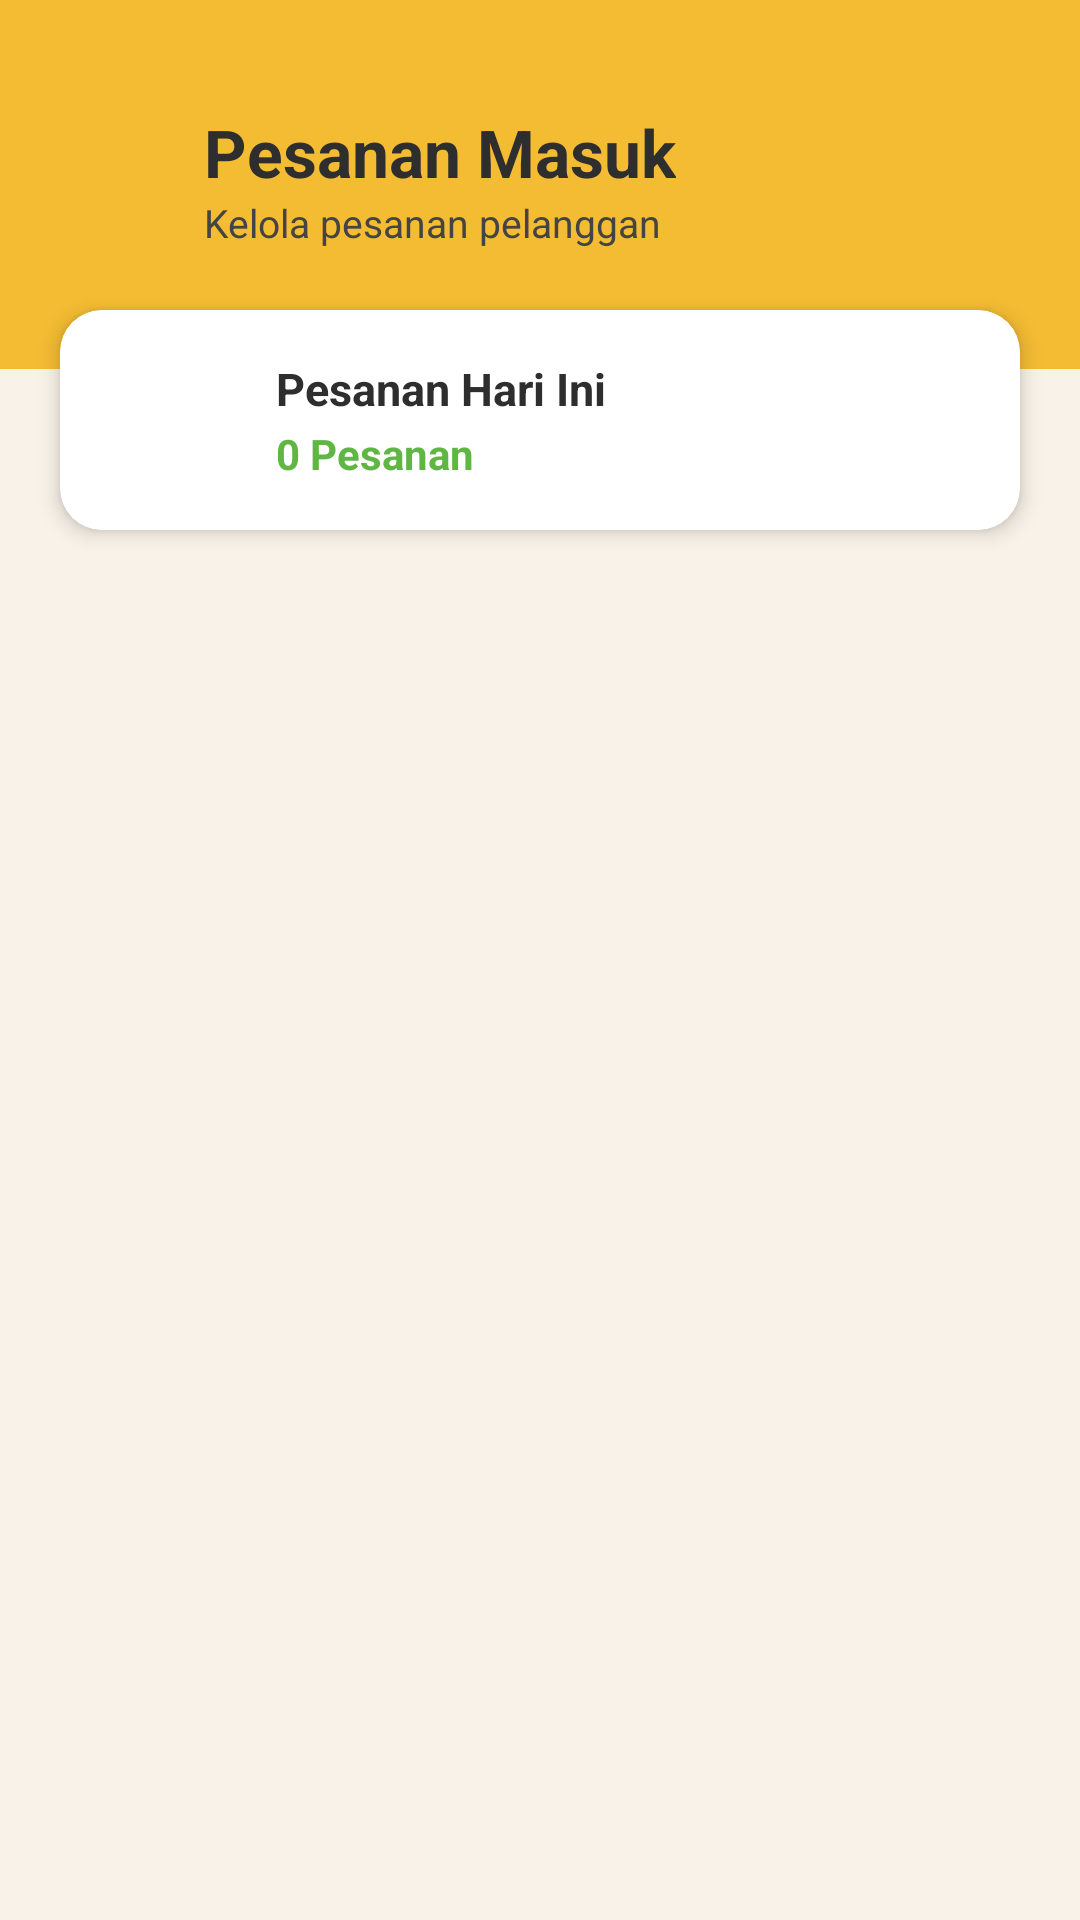

This screen was rendered from an Android layout file. Write that file and the resources it references.
<!-- AndroidManifest.xml: application theme Theme._10KOK -->
<!-- res/layout/activity_mitra_order.xml -->
<?xml version="1.0" encoding="utf-8"?>
<LinearLayout xmlns:android="http://schemas.android.com/apk/res/android"
    xmlns:app="http://schemas.android.com/apk/res-auto"
    xmlns:tools="http://schemas.android.com/tools"
    android:layout_width="match_parent"
    android:layout_height="match_parent"
    android:background="@color/cream"
    android:orientation="vertical">

    <LinearLayout
        android:layout_width="match_parent"
        android:layout_height="wrap_content"
        android:background="#f4bc33"
        android:orientation="horizontal"
        android:paddingTop="36dp"
        android:paddingBottom="40dp"
        android:paddingHorizontal="20dp"
        android:gravity="center_vertical">

        <ImageView
            android:id="@+id/btnBack"
            android:layout_width="32dp"
            android:layout_height="32dp"
            android:clickable="true"
            android:focusable="true"
            android:src="@drawable/ic_back"
            android:contentDescription="Kembali"
            app:tint="@color/black" />

        <LinearLayout
            android:layout_width="match_parent"
            android:layout_height="wrap_content"
            android:layout_marginStart="16dp"
            android:orientation="vertical">

            <TextView
                android:layout_width="wrap_content"
                android:layout_height="wrap_content"
                android:text="Pesanan Masuk"
                android:textColor="@color/black"
                android:textSize="22sp"
                android:textStyle="bold" />

            <TextView
                android:layout_width="wrap_content"
                android:layout_height="wrap_content"
                android:text="Kelola pesanan pelanggan"
                android:textColor="#444444"
                android:textSize="13sp" />
        </LinearLayout>

    </LinearLayout>


    <com.google.android.material.card.MaterialCardView
        android:layout_width="match_parent"
        android:layout_height="wrap_content"
        android:layout_marginHorizontal="20dp"
        android:layout_marginTop="-20dp"
        app:cardBackgroundColor="@color/white"
        app:cardCornerRadius="14dp"
        app:cardElevation="4dp"
        app:strokeColor="@color/white"
        app:strokeWidth="2dp">

        <LinearLayout
            android:layout_width="match_parent"
            android:layout_height="wrap_content"
            android:gravity="center_vertical"
            android:padding="16dp"
            android:orientation="horizontal">

            <ImageView
                android:layout_width="40dp"
                android:layout_height="40dp"
                android:src="@drawable/ic_order"
                android:contentDescription="Ikon Pesanan" />

            <LinearLayout
                android:layout_width="wrap_content"
                android:layout_height="wrap_content"
                android:layout_marginStart="16dp"
                android:orientation="vertical">

                <TextView
                    android:layout_width="wrap_content"
                    android:layout_height="wrap_content"
                    android:text="Pesanan Hari Ini"
                    android:textColor="@color/black"
                    android:textSize="15sp"
                    android:textStyle="bold" />

                <TextView
                    android:id="@+id/tvJumlahOrder"
                    android:layout_width="wrap_content"
                    android:layout_height="wrap_content"
                    android:layout_marginTop="2dp"
                    android:text="0 Pesanan"
                    android:textColor="#5fb643"
                    android:textSize="14sp"
                    android:textStyle="bold" />
            </LinearLayout>

        </LinearLayout>

    </com.google.android.material.card.MaterialCardView>

    <androidx.recyclerview.widget.RecyclerView
        android:id="@+id/rvOrder"
        android:layout_width="match_parent"
        android:layout_height="0dp"
        android:layout_marginTop="16dp"
        android:layout_weight="1"
        android:clipToPadding="false"
        android:paddingHorizontal="20dp"
        android:paddingBottom="24dp"
        tools:listitem="@layout/item_order" />

</LinearLayout>
<!-- res/layout/item_order.xml (included above) -->
<?xml version="1.0" encoding="utf-8"?>
<com.google.android.material.card.MaterialCardView
    xmlns:android="http://schemas.android.com/apk/res/android"
    xmlns:app="http://schemas.android.com/apk/res-auto"
    android:layout_width="match_parent"
    android:layout_height="wrap_content"
    android:layout_marginHorizontal="16dp"
    android:layout_marginVertical="8dp"
    app:cardBackgroundColor="@color/white"
    app:cardCornerRadius="12dp"
    app:cardElevation="3dp"
    app:strokeColor="@color/white"
    app:strokeWidth="2dp">

    <androidx.constraintlayout.widget.ConstraintLayout
        android:layout_width="match_parent"
        android:layout_height="wrap_content"
        android:padding="16dp">

        <TextView
            android:id="@+id/tvInvoice"
            android:layout_width="0dp"
            android:layout_height="wrap_content"
            android:layout_marginEnd="8dp"
            android:text="Invoice : #INV-..."
            android:textColor="@color/black"
            android:textSize="14sp"
            android:textStyle="bold"
            app:layout_constraintEnd_toStartOf="@+id/tvTanggal"
            app:layout_constraintStart_toStartOf="parent"
            app:layout_constraintTop_toTopOf="parent" />

        <TextView
            android:id="@+id/tvTanggal"
            android:layout_width="wrap_content"
            android:layout_height="wrap_content"
            android:text="Tanggal"
            android:textColor="#666666"
            android:textSize="12sp"
            app:layout_constraintBottom_toBottomOf="@id/tvInvoice"
            app:layout_constraintEnd_toEndOf="parent"
            app:layout_constraintTop_toTopOf="@id/tvInvoice" />

        <View
            android:id="@+id/divider"
            android:layout_width="match_parent"
            android:layout_height="1dp"
            android:layout_marginTop="10dp"
            android:background="#E0E0E0"
            app:layout_constraintTop_toBottomOf="@id/tvInvoice" />

        <TextView
            android:id="@+id/tvNama"
            android:layout_width="0dp"
            android:layout_height="wrap_content"
            android:layout_marginTop="12dp"
            android:layout_marginEnd="8dp"
            android:text="Customer : Sahabi"
            android:textColor="@color/black"
            android:textSize="14sp"
            android:textStyle="bold"
            app:layout_constraintEnd_toStartOf="@+id/tvStatus"
            app:layout_constraintStart_toStartOf="parent"
            app:layout_constraintTop_toBottomOf="@id/divider" />

        <TextView
            android:id="@+id/tvProduk"
            android:layout_width="0dp"
            android:layout_height="wrap_content"
            android:layout_marginEnd="10dp"
            android:text="Produk : es"
            android:textColor="#444444"
            android:textSize="14sp"
            app:layout_constraintEnd_toStartOf="@+id/tvStatus"
            app:layout_constraintStart_toStartOf="parent"
            app:layout_constraintTop_toBottomOf="@id/tvNama" />

        <TextView
            android:id="@+id/tvStatus"
            android:layout_width="wrap_content"
            android:layout_height="wrap_content"
            android:background="#F4BC33"
            android:paddingHorizontal="10dp"
            android:paddingVertical="6dp"
            android:text="Status : Selesai"
            android:textColor="@color/black"
            android:textSize="12sp"
            android:textStyle="bold"
            app:layout_constraintEnd_toEndOf="parent"
            app:layout_constraintTop_toTopOf="@id/tvNama" />

        <TextView
            android:id="@+id/tvTotal"
            android:layout_width="0dp"
            android:layout_height="wrap_content"
            android:layout_marginTop="24dp"
            android:layout_marginEnd="8dp"
            android:text="Total : Rp 100.000"
            android:textColor="@color/black"
            android:textSize="16sp"
            android:textStyle="bold"
            app:layout_constraintBottom_toBottomOf="parent"
            app:layout_constraintEnd_toStartOf="@+id/layoutButtons"
            app:layout_constraintStart_toStartOf="parent"
            app:layout_constraintTop_toBottomOf="@id/tvProduk" />

        <LinearLayout
            android:id="@+id/layoutButtons"
            android:layout_width="wrap_content"
            android:layout_height="wrap_content"
            android:orientation="horizontal"
            app:layout_constraintBottom_toBottomOf="parent"
            app:layout_constraintEnd_toEndOf="parent"
            app:layout_constraintTop_toTopOf="@+id/tvTotal">

            <androidx.appcompat.widget.AppCompatButton
                android:id="@+id/btnCancel"
                android:layout_width="80dp"
                android:layout_height="32dp"
                android:layout_marginEnd="8dp"
                android:background="#D32F2F"
                android:text="CANCEL"
                android:textColor="@color/white"
                android:textSize="11sp"
                android:textStyle="bold" />

            <androidx.appcompat.widget.AppCompatButton
                android:id="@+id/btnStatus"
                android:layout_width="100dp"
                android:layout_height="32dp"
                android:background="#2196F3"
                android:text="PROSES"
                android:textColor="@color/white"
                android:textSize="11sp"
                android:textStyle="bold" />

        </LinearLayout>

    </androidx.constraintlayout.widget.ConstraintLayout>
</com.google.android.material.card.MaterialCardView>
<!-- resources referenced by this layout -->
<resources>
  <color name="black">#2E2E2E</color>
  <color name="cream">#F8F2E8</color>
  <color name="white">#FFFFFF</color>
  <style name="Theme._10KOK" parent="Base.Theme._10KOK" />
  <style name="Base.Theme._10KOK" parent="Theme.Material3.Light.NoActionBar">
          
          <item name="colorPrimary">@color/primary</item>
          <item name="android:statusBarColor">@color/primary</item>
          
          <item name="android:windowBackground">@color/white</item>
      </style>
  <color name="primary">#E9B832</color>
</resources>
